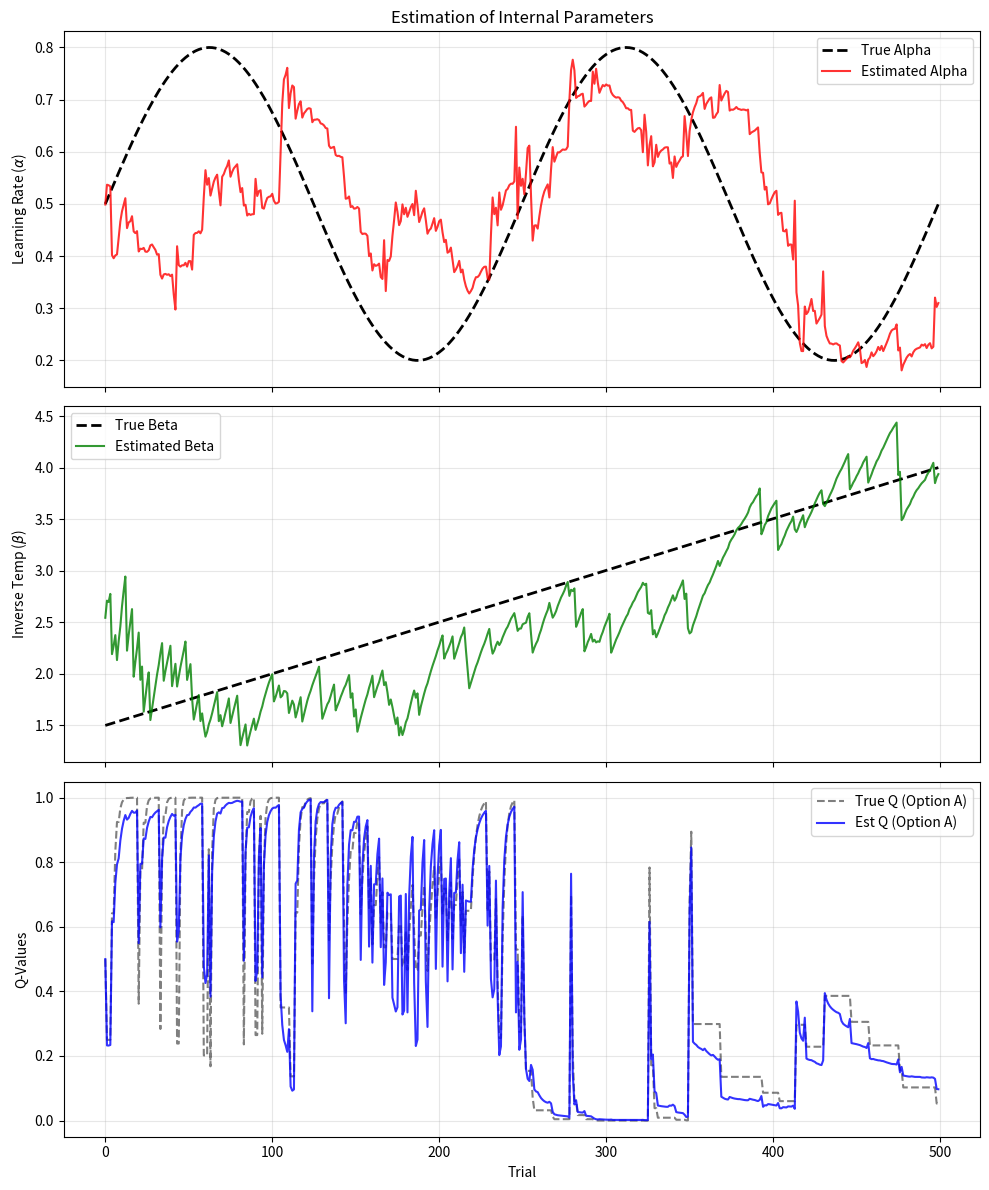

Python code for this plot:
import numpy as np
import matplotlib.pyplot as plt

# ==========================================
# Part 1: Simulation (The "Subject")
# ==========================================

def softmax(q, beta):
    """Compute softmax probabilities for actions."""
    # Subtract max to prevent overflow
    exp_q = np.exp(beta * (q - np.max(q)))
    return exp_q / np.sum(exp_q)

def simulate_behavior(n_trials=300):
    """
    Simulates a Q-learning agent with dynamic parameters performing
    a two-armed bandit task.
    """
    # 1. Define True Parameters (Dynamic)
    # Learning rate (alpha) changes sinusoidally
    true_alpha = 0.5 + 0.3 * np.sin(np.linspace(0, 4*np.pi, n_trials))
    # Inverse temp (beta) ramps up (agent gets more decisive)
    true_beta = np.linspace(1.5, 4.0, n_trials)
    
    # Task Reward Probabilities (Drifting)
    p_reward = np.zeros((n_trials, 2))
    p_reward[:, 0] = 0.2 + 0.6 * (np.sin(np.linspace(0, 2*np.pi, n_trials)) > 0) # Square waveish
    p_reward[:, 1] = 1 - p_reward[:, 0]

    # Simulation containers
    actions = np.zeros(n_trials, dtype=int)
    rewards = np.zeros(n_trials)
    q_values = np.zeros((n_trials, 2))
    
    # Initialize Q-values (e.g., to 0.5)
    q = np.array([0.5, 0.5])

    for t in range(n_trials):
        # Store current Q
        q_values[t] = q.copy()
        
        # Select Action using Softmax
        probs = softmax(q, true_beta[t])
        action = np.random.choice([0, 1], p=probs)
        actions[t] = action
        
        # Observe Reward (Bernoulli trial)
        reward = 1 if np.random.rand() < p_reward[t, action] else 0
        rewards[t] = reward
        
        # Update Q-values (Standard Q-Learning)
        # Q(t+1) = Q(t) + alpha * (R - Q(t))
        q[action] = q[action] + true_alpha[t] * (reward - q[action])

    return actions, rewards, true_alpha, true_beta, q_values

# ==========================================
# Part 2: Particle Filter Algorithm
# ==========================================

def particle_filter_estimation(actions, rewards, n_particles=1000, 
                               sigma_alpha=0.05, sigma_beta=0.1):
    """
    Estimates alpha, beta, and Q-values using a Particle Filter.
    
    Args:
        actions (array): Observed actions.
        rewards (array): Observed rewards.
        n_particles (int): Number of particles to use.
        sigma_alpha (float): Random walk std dev for alpha evolution.
        sigma_beta (float): Random walk std dev for beta evolution.
    """
    n_trials = len(actions)
    
    # --- Initialize Particles ---
    # Particles for parameters
    p_alpha = np.random.uniform(0, 1, n_particles)
    p_beta = np.random.uniform(0, 5, n_particles)
    
    # Particles for Q-values (2 arms)
    p_q = 0.5 * np.ones((n_particles, 2)) 
    
    # Particle weights (uniform initially)
    weights = np.ones(n_particles) / n_particles

    # Storage for estimates (Weighted Means)
    est_alpha = np.zeros(n_trials)
    est_beta = np.zeros(n_trials)
    est_q = np.zeros((n_trials, 2))

    for t in range(n_trials):
        # 1. Prediction / Evolution Step
        # -------------------------------
        # Add noise to parameters (Random Walk) to allow them to change
        noise_alpha = np.random.normal(0, sigma_alpha, n_particles)
        noise_beta = np.random.normal(0, sigma_beta, n_particles)
        
        p_alpha = np.clip(p_alpha + noise_alpha, 0.01, 0.99) # Bound alpha
        p_beta = np.clip(p_beta + noise_beta, 0.1, 10.0)     # Bound beta > 0

        # 2. Observation / Weight Update Step
        # -------------------------------
        # Calculate likelihood of the *observed* action given each particle's Q & Beta
        # P(a_t | Q_t, beta_t)
        # We use the Log-Sum-Exp trick for numerical stability in softmax
        q_obs = p_q[:, actions[t]]
        q_max = np.max(p_q, axis=1)
        
        # log_prob = beta * q_obs - (beta * q_max + log(sum(exp(beta * (q_all - q_max)))))
        # Calculating raw probabilities for clarity:
        numerators = np.exp(p_beta * (q_obs - q_max))
        denominators = np.sum(np.exp(p_beta[:, None] * (p_q - q_max[:, None])), axis=1)
        likelihoods = numerators / denominators
        
        # Update weights
        weights *= likelihoods
        weights += 1.e-300 # Avoid zero division
        weights /= np.sum(weights) # Normalize

        # 3. Estimation (before resampling)
        # -------------------------------
        est_alpha[t] = np.sum(weights * p_alpha)
        est_beta[t] = np.sum(weights * p_beta)
        est_q[t] = np.sum(weights[:, None] * p_q, axis=0)

        # 4. Resampling Step (Systematic Resampling)
        # -------------------------------
        # Only resample if effective sample size is low (optional, but good practice)
        # Here we resample every step for simplicity as per standard PF text.
        cumulative_sum = np.cumsum(weights)
        cumulative_sum[-1] = 1.0 # Ensure last is 1.0
        step = 1.0 / n_particles
        u = np.random.uniform(0, step)
        indices = []
        
        # Fast systematic resampling
        idx = 0
        for i in range(n_particles):
            pointer = u + i * step
            while pointer > cumulative_sum[idx]:
                idx += 1
            indices.append(idx)
            
        # Resample all states
        p_alpha = p_alpha[indices]
        p_beta = p_beta[indices]
        p_q = p_q[indices]
        weights = np.ones(n_particles) / n_particles # Reset weights

        # 5. Deterministic Update of Q-values (for t+1)
        # -------------------------------
        # Apply Q-learning rule for each particle using its specific alpha
        # Q(t+1) = Q(t) + alpha * (R - Q(t))
        # Note: We use the *observed* reward
        act = actions[t]
        rew = rewards[t]
        p_q[:, act] = p_q[:, act] + p_alpha * (rew - p_q[:, act])

    return est_alpha, est_beta, est_q

# ==========================================
# Part 3: Run and Visualize
# ==========================================

# 1. Generate Data
print("Generating synthetic data...")
actions, rewards, true_alpha, true_beta, true_q = simulate_behavior(n_trials=500)

# 2. Run Particle Filter
print("Running Particle Filter...")
est_alpha, est_beta, est_q = particle_filter_estimation(actions, rewards)

# 3. Plotting
fig, axes = plt.subplots(3, 1, figsize=(10, 12), sharex=True)

# Plot Learning Rate (Alpha)
axes[0].plot(true_alpha, 'k--', label='True Alpha', linewidth=2)
axes[0].plot(est_alpha, 'r-', label='Estimated Alpha', alpha=0.8)
axes[0].set_ylabel(r'Learning Rate ($\alpha$)')
axes[0].set_title('Estimation of Internal Parameters')
axes[0].legend()
axes[0].grid(True, alpha=0.3)

# Plot Inverse Temperature (Beta)
axes[1].plot(true_beta, 'k--', label='True Beta', linewidth=2)
axes[1].plot(est_beta, 'g-', label='Estimated Beta', alpha=0.8)
axes[1].set_ylabel(r'Inverse Temp ($\beta$)')
axes[1].legend()
axes[1].grid(True, alpha=0.3)

# Plot Q-values (Action Values)
axes[2].plot(true_q[:, 0], 'k--', label='True Q (Option A)', alpha=0.5)
axes[2].plot(est_q[:, 0], 'b-', label='Est Q (Option A)', alpha=0.8)
# axes[2].plot(true_q[:, 1], 'grey', linestyle='--', label='True Q (Option B)', alpha=0.5) # Optional
axes[2].set_ylabel('Q-Values')
axes[2].set_xlabel('Trial')
axes[2].legend()
axes[2].grid(True, alpha=0.3)

plt.tight_layout()
plt.show()
